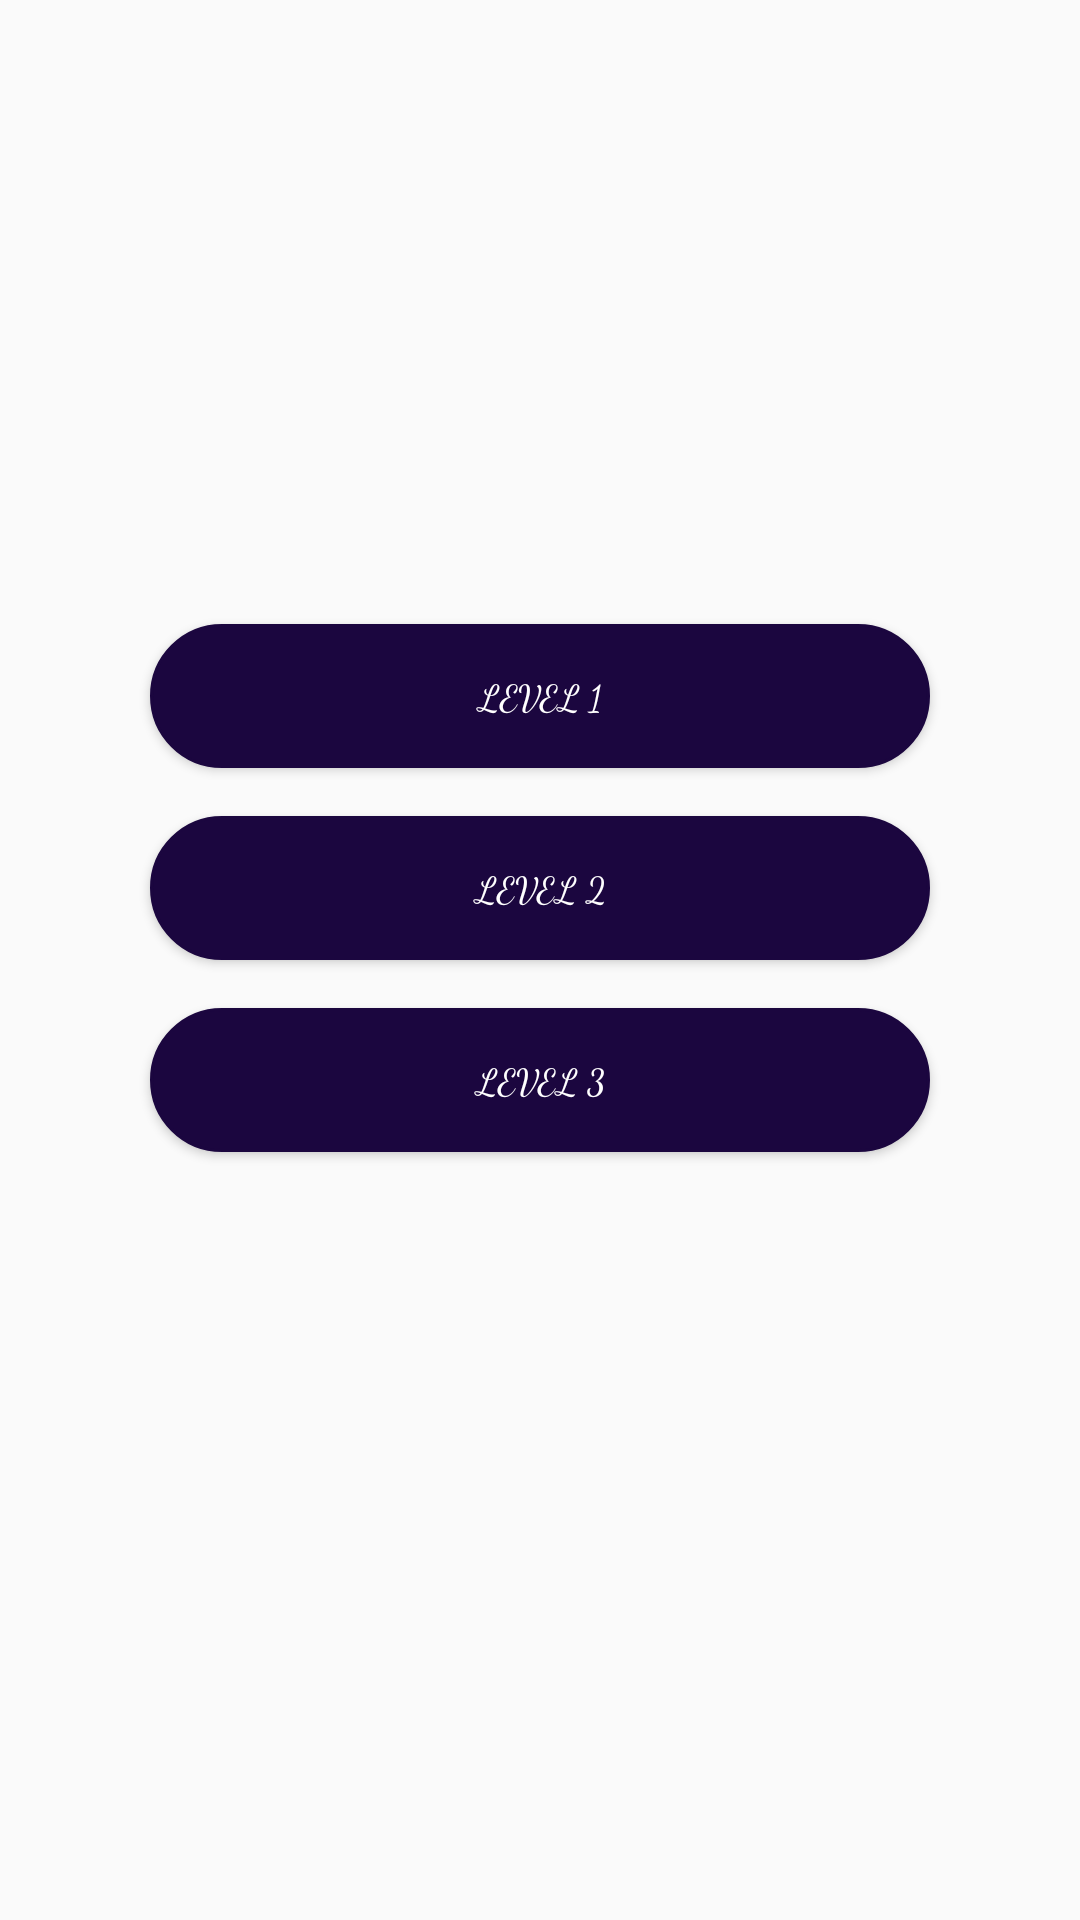

Write the Android layout XML for this screen, with the resource values it uses.
<!-- AndroidManifest.xml: application theme AppTheme -->
<!-- res/layout/activity_award_quiz_levels.xml -->
<?xml version="1.0" encoding="utf-8"?>
<androidx.constraintlayout.widget.ConstraintLayout xmlns:android="http://schemas.android.com/apk/res/android"
    xmlns:app="http://schemas.android.com/apk/res-auto"
    xmlns:tools="http://schemas.android.com/tools"
    android:layout_width="match_parent"
    android:layout_height="match_parent"
    android:background="@drawable/background_gradient"
    tools:context=".awardQuizLevels">

    <RelativeLayout
        android:layout_width="match_parent"
        android:layout_height="match_parent">

        <ImageView
            android:id="@+id/back"
            android:layout_width="50dp"
            android:layout_height="50dp"
            android:layout_marginTop="10dp"
            android:src="@drawable/ic_arrow_back_black_24dp"
            tools:layout_editor_absoluteX="-57dp"
            tools:layout_editor_absoluteY="-68dp" />
        <LinearLayout
            android:id="@+id/linear"
            android:layout_width="match_parent"
            android:layout_height="wrap_content"
            android:layout_centerHorizontal="true"
            android:orientation="vertical"
            android:layout_marginTop="200dp">

            <Button
                android:id="@+id/awardQuizlevel1Button"
                android:layout_width="match_parent"
                android:layout_height="wrap_content"
                android:layout_marginLeft="50dp"
                android:layout_marginTop="8dp"
                android:layout_marginRight="50dp"
                android:layout_marginBottom="8dp"
                android:background="@drawable/oval_shape"
                android:text="Level 1"
                android:fontFamily="cursive"
                android:textColor="#fff"
                android:textSize="12sp" />

            <Button
                android:id="@+id/awardQuizlevel2Button"
                android:layout_width="match_parent"
                android:layout_height="wrap_content"
                android:layout_marginLeft="50dp"
                android:layout_marginTop="8dp"
                android:layout_marginRight="50dp"
                android:layout_marginBottom="8dp"
                android:background="@drawable/oval_shape"
                android:text="Level 2"
                android:fontFamily="cursive"
                android:textColor="#fff"
                android:textSize="12sp"
                />

            <Button
                android:id="@+id/awardQuizlevel3Button"
                android:layout_width="match_parent"
                android:layout_height="wrap_content"
                android:layout_marginLeft="50dp"
                android:layout_marginTop="8dp"
                android:layout_marginRight="50dp"
                android:layout_marginBottom="8dp"
                android:background="@drawable/oval_shape"
                android:text="Level 3"
                android:fontFamily="cursive"
                android:textColor="#fff"
                android:textSize="12sp"
                />



        </LinearLayout>
    </RelativeLayout>

</androidx.constraintlayout.widget.ConstraintLayout>
<!-- resources referenced by this layout -->
<resources>
  <!-- drawable background_gradient (drawable) -->
  <?xml version="1.0" encoding="utf-8"?>
  <animation-list xmlns:android="http://schemas.android.com/apk/res/android">
  <item android:drawable="@drawable/gradient_1"
      android:duration="4000"/>
      <item android:drawable="@drawable/gradient_2"
          android:duration="6000"/>
  </animation-list>
  <!-- drawable oval_shape (drawable) -->
  <?xml version="1.0" encoding="utf-8"?>
  <shape xmlns:android="http://schemas.android.com/apk/res/android">
  <stroke android:width="1dp" android:color="#1B063F"/>
      <corners android:radius="30dp"/>
      <solid android:color="#1B063F"/>
  </shape>
  <style name="AppTheme" parent="Theme.AppCompat.Light.NoActionBar">
          
          <item name="colorPrimary">@color/colorPrimary</item>
          <item name="colorPrimaryDark">@color/colorPrimaryDark</item>
          <item name="colorAccent">@color/colorAccent</item>
      </style>
  <!-- drawable gradient_1 (drawable) -->
  <?xml version="1.0" encoding="utf-8"?>
  <shape xmlns:android="http://schemas.android.com/apk/res/android">
      <gradient
          android:angle="225"
          android:endColor="@color/colorPrimaryDark"
          android:startColor="@color/colorPrimary"/>
  
  </shape>
  <color name="colorPrimary">#5D1BCE</color>
  <color name="colorPrimaryDark">#1B063F</color>
  <color name="colorAccent">#000</color>
</resources>
